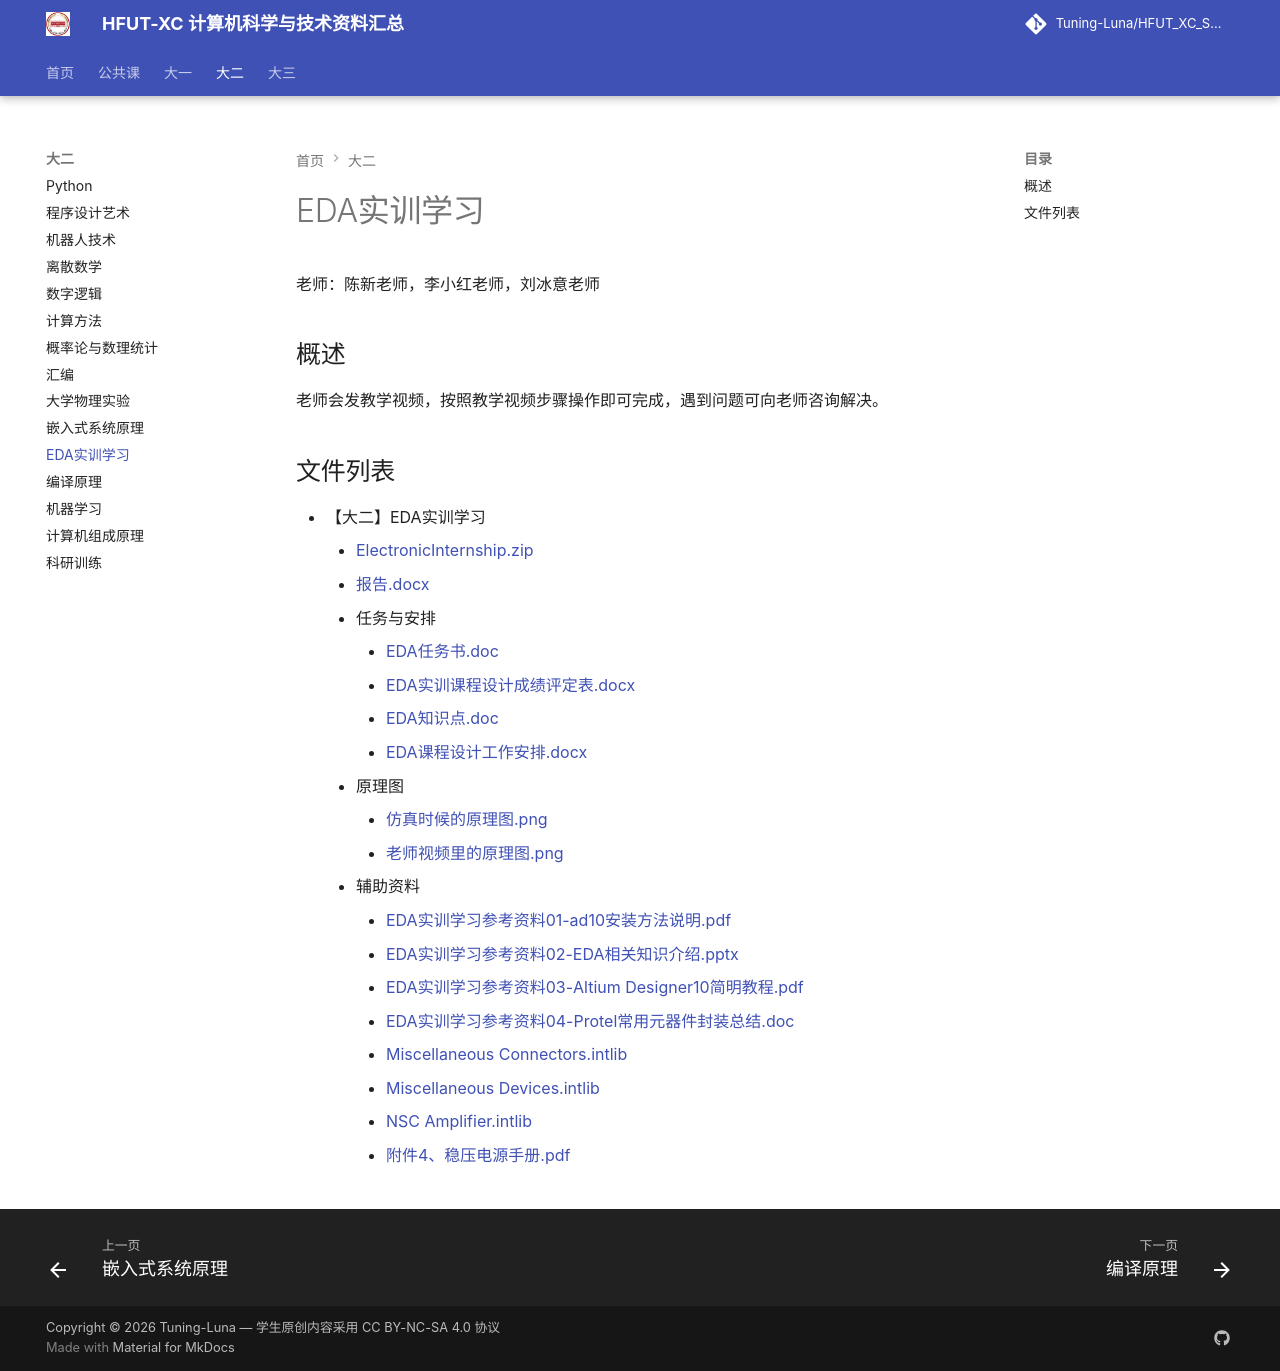

repository: Tuning-Luna/HFUT_XC_Study_Things · page: 【大二】EDA实训学习/index.html · generator: mkdocs

老师：陈新老师，李小红老师，刘冰意老师

## 概述

老师会发教学视频，按照教学视频步骤操作即可完成，遇到问题可向老师咨询解决。
